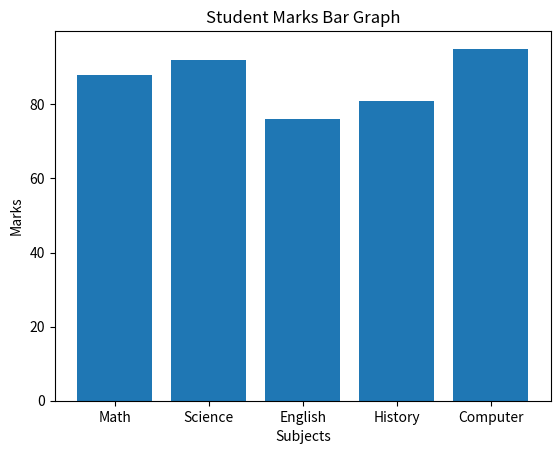

This figure's Python source:
import matplotlib.pyplot as plt

subjects = ["Math", "Science", "English", "History", "Computer"]
marks = [88, 92, 76, 81, 95]

plt.bar(subjects, marks)

plt.xlabel("Subjects")
plt.ylabel("Marks")
plt.title("Student Marks Bar Graph")

plt.show()